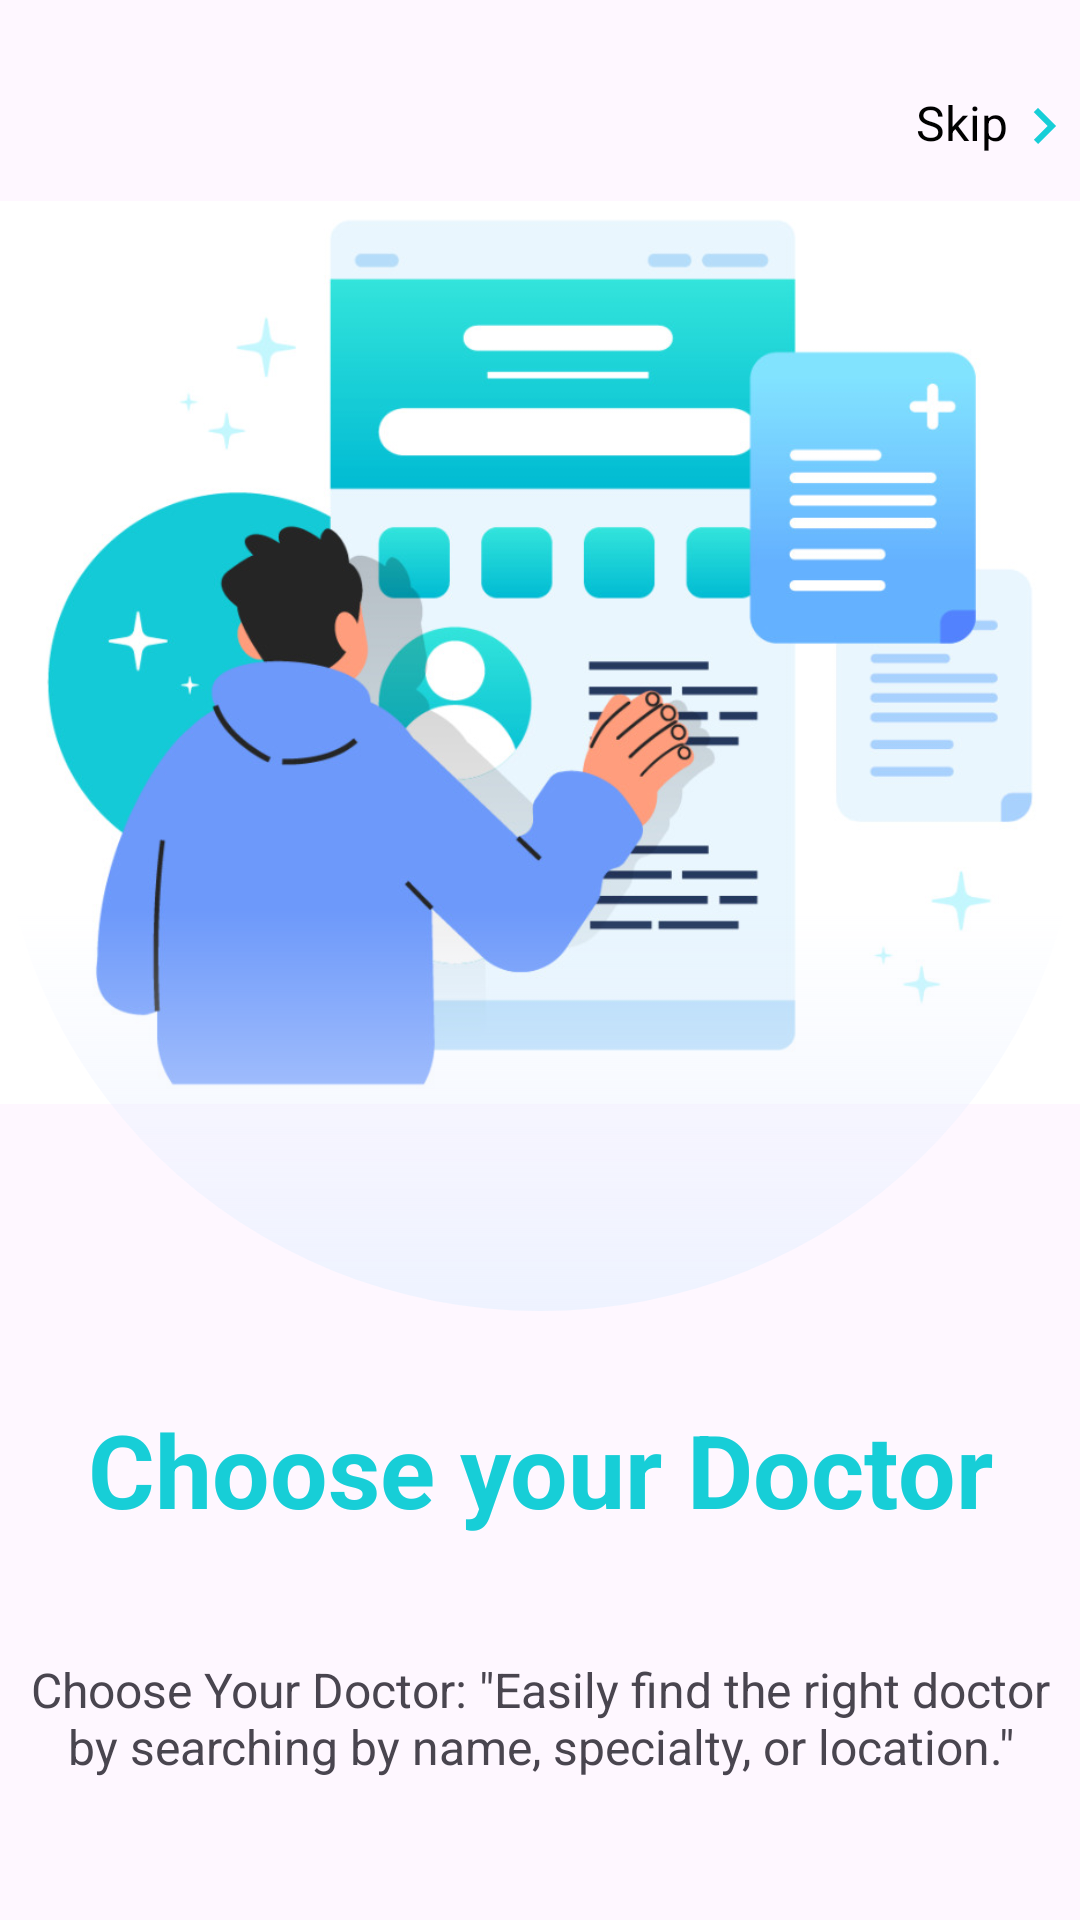

The Android layout XML behind this screen, and the referenced resources:
<!-- AndroidManifest.xml: application theme Theme.TabibiApp -->
<!-- res/layout/activity_main.xml -->
<?xml version="1.0" encoding="utf-8"?>
<androidx.constraintlayout.widget.ConstraintLayout xmlns:android="http://schemas.android.com/apk/res/android"
    xmlns:app="http://schemas.android.com/apk/res-auto"
    xmlns:tools="http://schemas.android.com/tools"
    android:layout_width="match_parent"
    android:layout_height="match_parent"
    tools:context=".MainActivity">

    <LinearLayout
        android:layout_width="match_parent"
        android:layout_height="match_parent"
        android:orientation="vertical"
        tools:layout_editor_absoluteX="-117dp"
        tools:layout_editor_absoluteY="-88dp">

        <TextView
            android:id="@+id/textView5"
            android:layout_width="wrap_content"
            android:layout_height="wrap_content"
            android:layout_gravity="right"
            android:layout_marginTop="30dp"
            android:drawableRight="@drawable/baseline_keyboard_arrow_right_24"
            android:gravity="right"
            android:onClick="getStarted"
            android:text="Skip"
            android:textColor="@color/black"
            android:textSize="16sp" />

        <RelativeLayout
            android:layout_width="match_parent"
            android:layout_height="wrap_content">


            <ImageView
                android:id="@+id/imageVieww"
                android:layout_width="match_parent"
                android:layout_height="327dp"
                android:layout_alignParentTop="true"
                android:layout_marginTop="0dp"
                android:layout_marginBottom="30dp"
                app:srcCompat="@drawable/chooseyourdoctor1" />

            <ImageView
                android:id="@+id/imageView"
                android:layout_width="match_parent"
                android:layout_height="wrap_content"
                android:layout_alignParentTop="true"
                android:layout_marginTop="32dp"
                android:layout_marginBottom="30dp"
                android:foregroundGravity="top"
                app:srcCompat="@drawable/buble" />
        </RelativeLayout>

        <TextView
            android:id="@+id/textView10"
            android:layout_width="match_parent"
            android:layout_height="wrap_content"
            android:gravity="center"
            android:text="Choose your Doctor"
            android:textColor="@color/color2"
            android:textSize="34sp"
            android:textStyle="normal|bold" />

        <TextView
            android:id="@+id/textView11"
            android:layout_width="match_parent"
            android:layout_height="wrap_content"
            android:layout_marginTop="40dp"
            android:gravity="center"
            android:text="Choose Your Doctor: &quot;Easily find the right doctor by searching by name, specialty, or location.&quot;"
            android:textSize="16sp"
            android:textStyle="normal" />

        <LinearLayout
            android:layout_width="match_parent"
            android:layout_height="wrap_content"
            android:layout_marginTop="50dp"
            android:gravity="center"
            android:orientation="horizontal">

            <Button
                android:id="@+id/button3"
                android:layout_width="250dp"
                android:layout_height="wrap_content"
                android:layout_gravity="center_horizontal"
                android:backgroundTint="@color/color2"
                android:gravity="center|center_horizontal"
                android:onClick="next"
                android:text="Next"
                android:textSize="20sp"
                android:textStyle="normal" />
        </LinearLayout>
    </LinearLayout>
</androidx.constraintlayout.widget.ConstraintLayout>
<!-- resources referenced by this layout -->
<resources>
  <color name="black">#FF000000</color>
  <color name="color2">#17CED7</color>
  <!-- drawable baseline_keyboard_arrow_right_24 (drawable) -->
  <vector android:autoMirrored="true" android:height="24dp"
      android:tint="#17CED7" android:viewportHeight="24"
      android:viewportWidth="24" android:width="24dp" xmlns:android="http://schemas.android.com/apk/res/android">
      <path android:fillColor="@android:color/white" android:pathData="M8.59,16.59L13.17,12 8.59,7.41 10,6l6,6 -6,6 -1.41,-1.41z"/>
  </vector>
  <!-- drawable buble (drawable) -->
  <vector xmlns:android="http://schemas.android.com/apk/res/android"
      xmlns:aapt="http://schemas.android.com/aapt"
      android:width="360dp"
      android:height="351dp"
      android:viewportWidth="360"
      android:viewportHeight="351">
    <path
        android:pathData="M360,175.5a180,175.5 0,1 0,-360 -0a180,175.5 0,1 0,360 -0z">
      <aapt:attr name="android:fillColor">
        <gradient 
            android:startX="180"
            android:startY="367.5"
            android:endX="180"
            android:endY="0"
            android:type="linear">
          <item android:offset="0" android:color="#FFECF2FF"/>
          <item android:offset="0.41" android:color="#00ECF2FF"/>
        </gradient>
      </aapt:attr>
    </path>
  </vector>
  <!-- drawable chooseyourdoctor1: jpg bitmap (drawable, 82274 bytes) -->
  <style name="Theme.TabibiApp" parent="Base.Theme.TabibiApp" />
  <style name="Base.Theme.TabibiApp" parent="Theme.Material3.Light.NoActionBar">
          <item name="android:windowTranslucentStatus">true</item>
          
          
      </style>
</resources>
